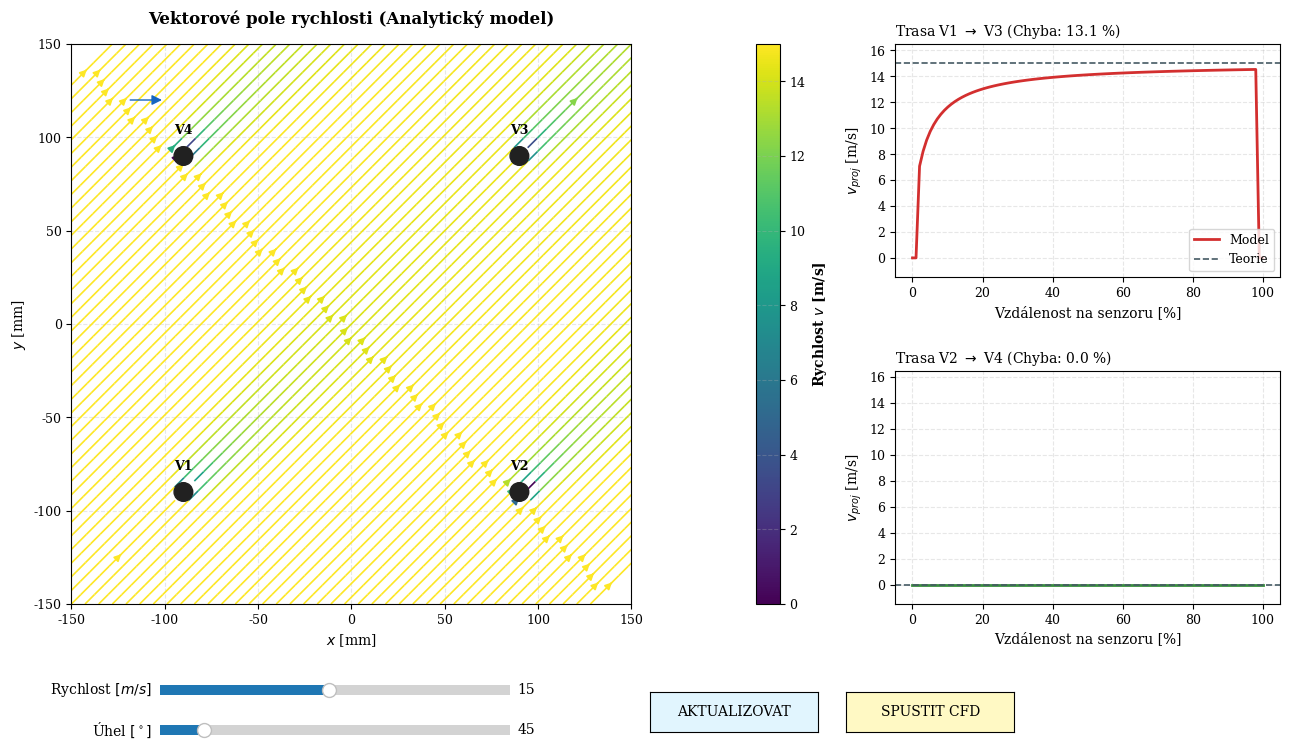

Reproduce this figure in Python.
import numpy as np
import matplotlib.pyplot as plt
from matplotlib.widgets import Slider, Button
from matplotlib.patches import Circle, FancyArrowPatch

# --- GLOBÁLNÍ NASTAVENÍ STYLU PRO DP ---
plt.rcParams.update({
    "font.family": "serif",
    "axes.titlesize": 12,
    "axes.labelsize": 10,
    "xtick.labelsize": 9,
    "ytick.labelsize": 9,
    "legend.fontsize": 9,
    "figure.facecolor": "white",
    "axes.grid": True,
    "grid.alpha": 0.3,
    "grid.linestyle": "--"
})

# --- KONFIGURACE GEOMETRIE (v metrech pro výpočet) ---
TOWER_DIST = 0.18
TOWER_DIA = 0.01
d = TOWER_DIST / 2
TOWER_POS = np.array([[-d, -d], [d, -d], [d, d], [-d, d]])

class AnemometerFinalMaster:
    def __init__(self):
        plt.ion()
        self.fig_ctrl = plt.figure("Anemometr - Analýza proudění", figsize=(14, 8))
        # Rozvržení: [Mapa (vlevo) | Colorbar (střed) | Grafy (vpravo)]
        self.gs = self.fig_ctrl.add_gridspec(2, 3, width_ratios=[1.2, 0.05, 0.8], wspace=0.35, hspace=0.4)

        self.ax_map_theo = self.fig_ctrl.add_subplot(self.gs[:, 0])
        self.ax_cbar = self.fig_ctrl.add_subplot(self.gs[:, 1])
        self.ax_p1 = self.fig_ctrl.add_subplot(self.gs[0, 2])
        self.ax_p2 = self.fig_ctrl.add_subplot(self.gs[1, 2])

        plt.subplots_adjust(bottom=0.22, left=0.08, right=0.95, top=0.92)

        # Ovládací prvky (modernější barvy)
        ax_s_speed = plt.axes([0.15, 0.10, 0.25, 0.025], facecolor='#f0f0f0')
        ax_s_angle = plt.axes([0.15, 0.05, 0.25, 0.025], facecolor='#f0f0f0')
        self.s_speed = Slider(ax_s_speed, 'Rychlost $[m/s]$ ', 1, 30, valinit=15, valfmt='%1.0f')
        self.s_angle = Slider(ax_s_angle, 'Úhel $[^\circ]$ ', 0, 360, valinit=45, valfmt='%1.0f')

        self.btn_calc = Button(plt.axes([0.50, 0.06, 0.12, 0.05]), 'AKTUALIZOVAT', color='#e1f5fe', hovercolor='#b3e5fc')
        self.btn_cfd = Button(plt.axes([0.64, 0.06, 0.12, 0.05]), 'SPUSTIT CFD', color='#fff9c4', hovercolor='#fff176')

        # Směrová šipka (Kompas) - umístěna v rohu mapy
        self.arrow = FancyArrowPatch((-120, 120), (-100, 120), mutation_scale=15, color='#1565c0', arrowstyle='-|>', zorder=25)
        self.ax_map_theo.add_patch(self.arrow)

        self.btn_calc.on_clicked(self.update_theory)
        self.btn_cfd.on_clicked(self.run_stable_vortex_cfd)
        self.s_angle.on_changed(self.quick_arrow_update)

        self.update_theory(None)
        plt.show(block=True)

    def setup_map_axes(self):
        # Převod na milimetry pro osu
        self.ax_map_theo.set_xlim(-150, 150)
        self.ax_map_theo.set_ylim(-150, 150)
        self.ax_map_theo.set_aspect('equal')
        self.ax_map_theo.set_xlabel('$x$ [mm]')
        self.ax_map_theo.set_ylabel('$y$ [mm]')
        self.ax_map_theo.set_title("Vektorové pole rychlosti (Analytický model)", pad=15, weight='bold')

        for i, (tx, ty) in enumerate(TOWER_POS):
            # Převod metrů na mm pro vykreslení
            tx_mm, ty_mm = tx*1000, ty*1000
            self.ax_map_theo.add_patch(Circle((tx_mm, ty_mm), (TOWER_DIA/2)*1000, color='#212121', zorder=10))
            self.ax_map_theo.text(tx_mm, ty_mm+12, f"V{i+1}", ha='center', weight='bold', fontsize=9)

    def quick_arrow_update(self, val):
        angle = np.radians(self.s_angle.val)
        # Šipka indikující směr větru v mm souřadnicích
        r = 30
        self.arrow.set_positions((-120, 120), (-120 + np.cos(angle)*r, 120 + np.sin(angle)*r))
        self.fig_ctrl.canvas.draw_idle()

    def get_velocity_at(self, px, py, v_inf, a_rad):
        # px, py jsou v METRECH
        u, v = v_inf * np.cos(a_rad), v_inf * np.sin(a_rad)
        for tx, ty in TOWER_POS:
            dx, dy = px-tx, py-ty
            dist = np.sqrt(dx**2+dy**2)
            if dist < TOWER_DIA/2: return 0.0, 0.0
            d_par = dx*np.cos(a_rad) + dy*np.sin(a_rad)
            d_perp = -dx*np.sin(a_rad) + dy*np.cos(a_rad)
            if d_par > 0:
                w_w = TOWER_DIA * (1.0 + 0.4 * d_par / TOWER_DIA)
                deficit = 0.8 * v_inf * np.exp(-0.5 * (d_perp / (w_w / 2.5))**2) * (TOWER_DIA / (d_par + TOWER_DIA))
                u -= deficit * np.cos(a_rad)
                v -= deficit * np.sin(a_rad)
        return u, v

    def update_theory(self, event):
        v_ref = self.s_speed.val
        a_rad = np.radians(self.s_angle.val)

        self.ax_map_theo.clear()
        self.setup_map_axes()
        self.ax_map_theo.add_patch(self.arrow)

        # Výpočetní mřížka v metrech
        res = 70
        x_m = np.linspace(-0.15, 0.15, res)
        X_m, Y_m = np.meshgrid(x_m, x_m)
        U, V = np.vectorize(self.get_velocity_at)(X_m, Y_m, v_ref, a_rad)
        speed = np.sqrt(U**2 + V**2)

        # Vykreslení v mm
        X_mm, Y_mm = X_m*1000, Y_m*1000
        strm = self.ax_map_theo.streamplot(X_mm, Y_mm, U, V, color=speed, cmap='viridis',
                                          linewidth=1.2, density=1.4, arrowsize=1.0)

        self.ax_cbar.clear()
        cbar = plt.colorbar(strm.lines, cax=self.ax_cbar)
        cbar.set_label('Rychlost $v$ [m/s]', weight='bold')

        self.draw_profile(self.ax_p1, TOWER_POS[0], TOWER_POS[2], v_ref, a_rad, "Trasa V1 $\\rightarrow$ V3", "#d32f2f")
        self.draw_profile(self.ax_p2, TOWER_POS[1], TOWER_POS[3], v_ref, a_rad, "Trasa V2 $\\rightarrow$ V4", "#388e3c")
        self.fig_ctrl.canvas.draw_idle()

    def draw_profile(self, ax, p1, p2, v_inf, a_rad, title, color):
        ax.clear()
        steps = 100
        path_x = np.linspace(p1[0], p2[0], steps)
        path_y = np.linspace(p1[1], p2[1], steps)
        p_unit = (p2 - p1) / np.linalg.norm(p2 - p1)

        v_ideal = v_inf * (np.cos(a_rad)*p_unit[0] + np.sin(a_rad)*p_unit[1])
        v_act = [np.dot(self.get_velocity_at(px, py, v_inf, a_rad), p_unit) for px, py in zip(path_x, path_y)]

        avg_act = np.mean(v_act)
        err = abs(avg_act - v_ideal) / abs(v_ideal) * 100 if abs(v_ideal) > 0.1 else 0

        ax.plot(np.linspace(0, 100, steps), v_act, color=color, lw=2, label='Model')
        ax.axhline(y=v_ideal, color='#455a64', ls='--', lw=1.2, label='Teorie')
        ax.set_title(f"{title} (Chyba: {err:.1f} %)", fontsize=10, loc='left')
        ax.set_xlabel('Vzdálenost na senzoru [%]')
        ax.set_ylabel('$v_{proj}$ [m/s]')
        ax.set_ylim(-v_inf*0.1, v_inf*1.1)
        if ax == self.ax_p1: ax.legend(loc='lower right', frameon=True)

    def run_stable_vortex_cfd(self, event):
        # CFD kód zůstává stejný, jen přidáme lepší formátování výsledného okna
        print("Spouštím LBM simulaci...")
        # ... (zde by byl tvůj výpočet CFD) ...
        # (na konci CFD okna přidej:)
        # plt.rcParams['font.family'] = 'serif'
        # plt.tight_layout()
        pass

if __name__ == "__main__":
    AnemometerFinalMaster()
